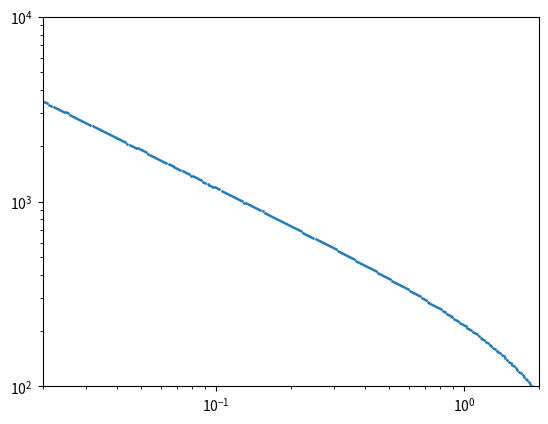

Python code for this plot:

import numpy as np
from scipy.integrate import odeint, solve_ivp
import matplotlib.pyplot as plt


#===== Mdot_in
def Mdot_in(Tou_in, L_AGN, clight, v_in):
	
	return Tou_in * L_AGN / clight / v_in


#===== P_b
def P_b(E_b, R_s):
	
	return E_b / 2.0 / np.pi / R_s**3


#===== P_0
def P_0(R_s, rho_0, R_0, alpha, R_gas, T_ism):

	return rho_0 * (R_s/R_0)**(-alpha) * R_gas * T_ism


#==== M_s
def M_s(R_s, rho_0, R_0, alpha):

	return 4.0 * np.pi * rho_0 * R_0**alpha * R_s**(3. - alpha) / (3. - alpha)


#===== M_t
def M_t(M_BH, sig, R_s, G):
	
	return M_BH + 2. * sig * sig * R_s / G


#===== rho_gas
def rho_gas(R_s, rho_0, R_0, alpha):

	return rho_0 * (R_s/R_0)**(-alpha)


#===== g_ff
def g_ff(Z_i, T):


	if T/Z_i/Z_i < 3.2e5:
	
		return 0.79464 + 0.1243 * np.log10(T/Z_i/Z_i)
	
	else:
	
		return 2.13164 - 0.124 * np.log10(T/Z_i/Z_i)


#===== M_sw; here we have t !
def M_sw(Tou_in, L_AGN, clight, v_in, t):

	return Mdot_in(Tou_in, L_AGN, clight, v_in) * t


#===== T_b; here we have t !
def T_b(E_b, mH, kB, f_mix, Tou_in, L_AGN, clight, v_in, t):

	return 28./69. * E_b * mH / f_mix / M_sw(Tou_in, L_AGN, clight, v_in, t) / kB


#===== n_b_H; here we have t !
def n_b_H(R_s, f_mix, mH, XH, Tou_in, L_AGN, clight, v_in, t):

	return 3. * f_mix * M_sw(Tou_in, L_AGN, clight, v_in, t) * XH / 4.0 / np.pi / R_s**3 / mH


#===== Lambda_ff; here we have t !
def Lambda_ff(E_b, R_s, f_mix, mH, kB, XH, Tou_in, L_AGN, clight, v_in, t):

	nbH = n_b_H(R_s, f_mix, mH, XH, Tou_in, L_AGN, clight, v_in, t)
	nbe = 1.2 * nbH
	Tb = T_b(E_b, mH, kB, f_mix, Tou_in, L_AGN, clight, v_in, t)
	return 1.426e-27 * Tb**0.5 * nbe * nbH * (g_ff(1., Tb) + 0.4 * g_ff(2., Tb))


#===== Lambda_IC; here we have t !
def Lambda_IC(E_b, R_s, Beta, f_mix, mH, kB, XH, Tou_in, L_AGN, clight, v_in, t):

	nbH = n_b_H(R_s, f_mix, mH, XH, Tou_in, L_AGN, clight, v_in, t)
	Tb = T_b(E_b, mH, kB, f_mix, Tou_in, L_AGN, clight, v_in, t)
	
	Te = Beta * Tb
	ne = 1.2 * nbH
	
	ln_Lambda = 39. + np.log(Te/1e10) - 0.5 * np.log(ne/1.)
	
	return 1.0e-19 * (Beta/0.1)**(-3./2.) * (Tb/1e8)**(-0.5) * (nbH/1.)**2 * (ln_Lambda/40.)


#===== L_b; here we have t !
def L_b(E_b, R_s, Beta, f_mix, mH, kB, XH, Tou_in, L_AGN, clight, v_in, t):

	LambdaIC = Lambda_IC(E_b, R_s, Beta, f_mix, mH, kB, XH, Tou_in, L_AGN, clight, v_in, t)
	Lambdaff = Lambda_ff(E_b, R_s, f_mix, mH, kB, XH, Tou_in, L_AGN, clight, v_in, t)
	
	Tb = T_b(E_b, mH, kB, f_mix, Tou_in, L_AGN, clight, v_in, t)
	Te = Beta * Tb
	
	TC = 2e7 # K
	
	if (Te > 10.*TC) & (Te <= Tb):
		C = 5./3.
	else:
		C = 3.
	
	return 4./3. * np.pi * R_s**3 * (C * LambdaIC + Lambdaff)



def dSdt(t, S):

	R_s, v_s, E_b = S
	
	Ms = M_s(R_s, rho_0, R_0, alpha)
	Pb = P_b(E_b, R_s)
	P0 = P_0(R_s, rho_0, R_0, alpha, R_gas, T_ism)
	Mt = M_t(M_BH, sig, R_s, G)
	rhoGas = rho_gas(R_s, rho_0, R_0, alpha)
	
	v_dot_s = 1./Ms * (4.*np.pi*R_s**2 * (Pb - P0) - G*Ms*Mt/R_s**2 - 4.*np.pi*rhoGas*R_s**2 * v_s**2)
	
	MdotIn = Mdot_in(Tou_in, L_AGN, clight, v_in)
	Lb = L_b(E_b, R_s, Beta, f_mix, mH, kB, XH, Tou_in, L_AGN, clight, v_in, t)
	
	E_dot_b = 0.5 * MdotIn * v_in**2 - 4.*np.pi*R_s**2 * (Pb - P0) * v_s - Lb
	
	return [v_s,
		v_dot_s,
		E_dot_b]


M_sun = 1.98892e33 # g

R_0 = 100 * 3.086e+18 # cm
sig = 200. * 1000. * 100 # cm/s
M_BH = 1e8 * M_sun
T_ism = 10000. # K
nH = 1.0e1
XH = 0.9
mH = 1.6726e-24
kB = 1.3807e-16
rho_0 = nH * mH / XH
G = 6.6738e-8
clight = 29979245800. # cm/s
#C = 5./3. # !!!!!!!!
f_mix = 1.0
Beta = 0.1
Tou_in = 1.0
alpha = 0.0 # uniform density!
L_AGN = 1e45 # erg/s
v_in = 30000 * 1000. * 100 # cm/s
R_gas = 8.31e7

R_s_0 = 0.1 * 3.086e+18 # cm
v_s_0 = v_in
E_b_0 = 1e-10

S_0 = (R_s_0, v_s_0, E_b_0) # initial condition vector !

Myrs = 20e6 * 365.25 * 24 * 3600

t = np.logspace(np.log10(10), np.log10(Myrs), 1000)
tMyr = t / 1e6 / 365.25 / 24 / 3600

print(max(t))

res = odeint(dSdt, y0 = S_0, t = t, tfirst = True, rtol=1e-1, atol=1e-1)
#res = solve_ivp(dSdt, (10, 31557600000000.0), y0 = [R_s_0, v_s_0, E_b_0], t_eval = t, method='DOP853', rtol=1e-10, atol=1e-13)

R_s = res[:, 0]
v_s = res[:, 1]
E_b = res[:, 2]

Rs_kpc = R_s / 3.086e+18 / 1000
vs_kms = v_s / 100 / 1000

print(res)

#plt.scatter(tMyr, vs_kms, s = 1)

plt.scatter(Rs_kpc, vs_kms, s = 1)

plt.xscale('log')
plt.yscale('log')

plt.xlim(2e-2, 2)
plt.ylim(1e2, 1e4)

plt.show()



